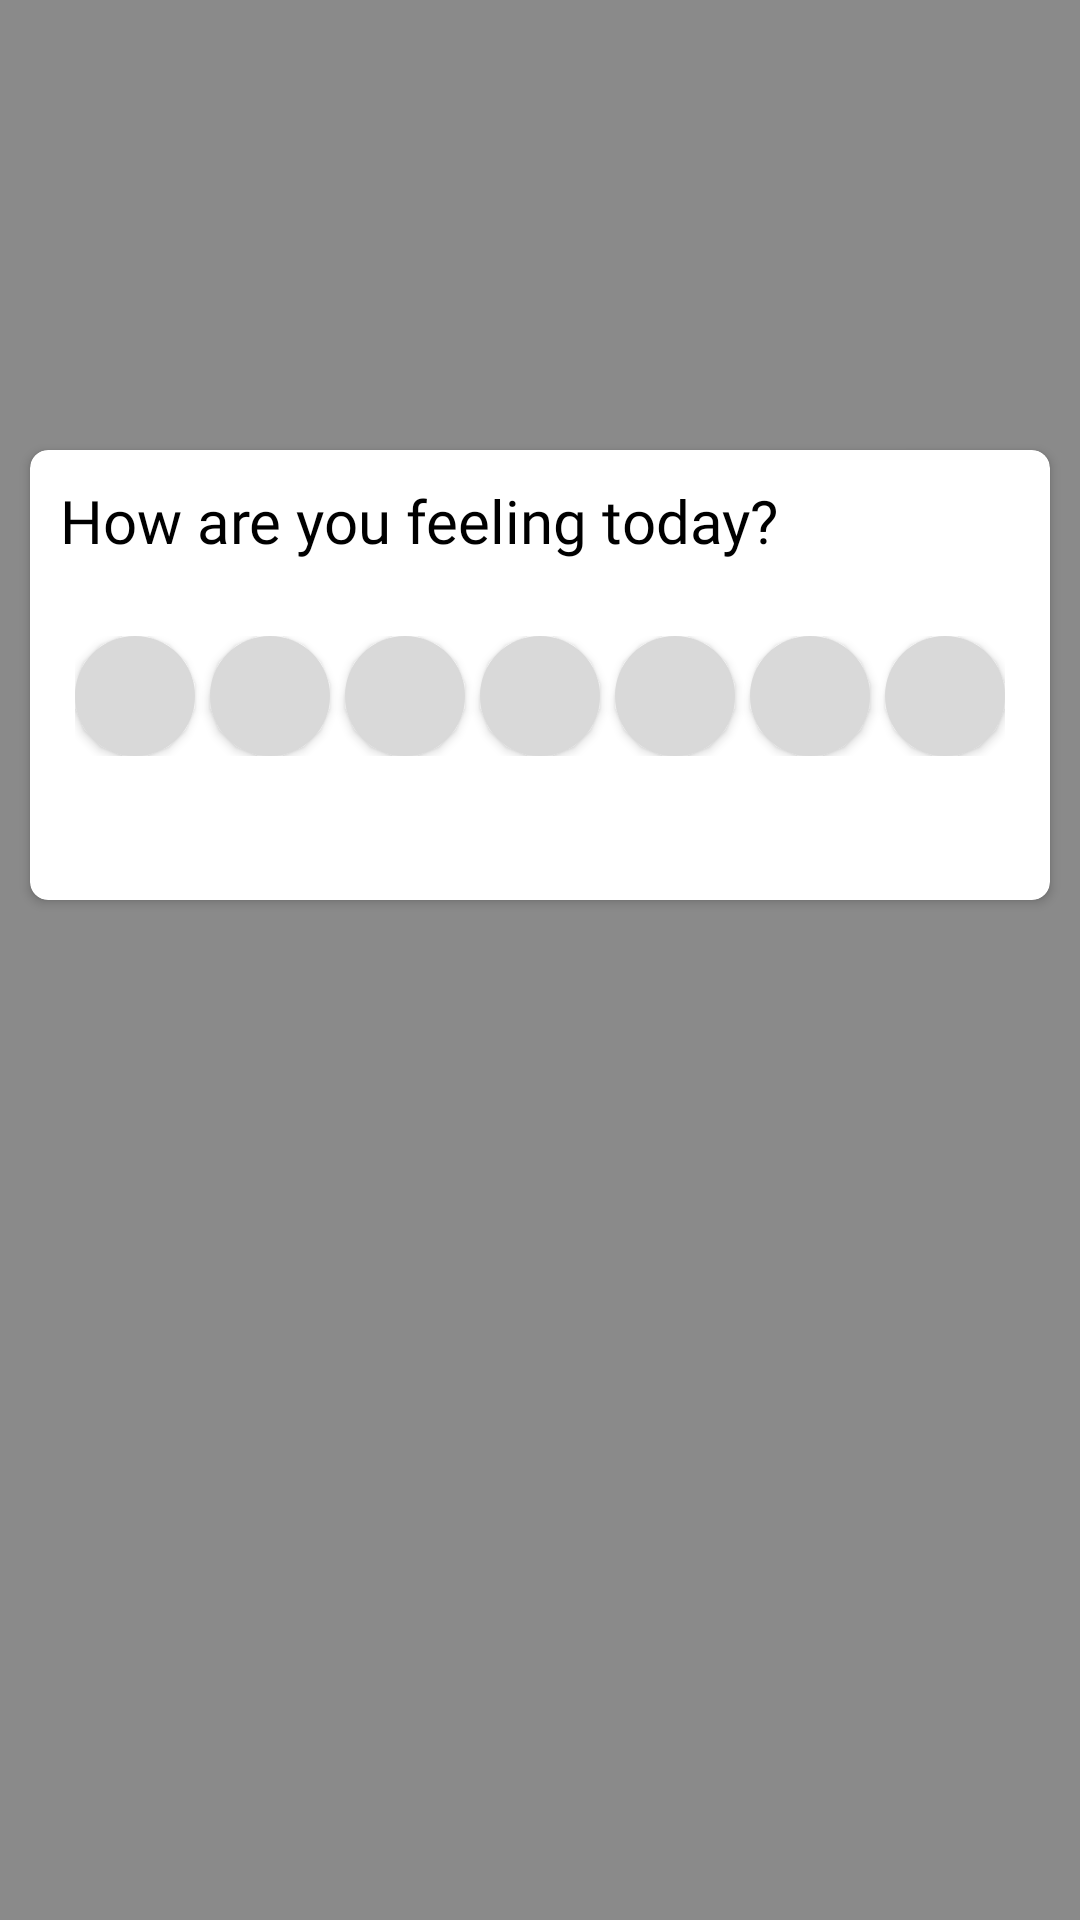

Android layout source for this screen:
<!-- AndroidManifest.xml: application theme Theme.MoodifyMusic -->
<!-- res/layout/moodpopup.xml -->
<?xml version="1.0" encoding="utf-8"?>
<RelativeLayout xmlns:android="http://schemas.android.com/apk/res/android"
    android:layout_width="match_parent"
    android:layout_height="match_parent"
    xmlns:app="http://schemas.android.com/apk/res-auto"
    android:background="#75000000">

    <androidx.cardview.widget.CardView
        android:layout_width="match_parent"
        android:layout_height="150dp"
        android:layout_marginStart="10dp"
        android:layout_marginTop="150dp"
        android:layout_marginEnd="10dp"
        android:layout_marginBottom="10dp"
        android:background="@drawable/moodpopupbg"
        android:elevation="30dp"
        android:orientation="vertical"
        app:cardCornerRadius="6dp">

        <RelativeLayout
            android:layout_width="match_parent"
            android:layout_height="wrap_content">

            <TextView
                android:id="@+id/moodCheck"
                android:layout_width="wrap_content"
                android:layout_height="wrap_content"
                android:layout_gravity="center_horizontal"
                android:layout_margin="10dp"
                android:fontFamily="@font/inter_semibold"
                android:text="How are you feeling today?"
                android:textColor="@color/black"
                android:textSize="20sp" />

            <RelativeLayout
                android:layout_width="match_parent"
                android:layout_height="wrap_content"
                android:layout_below="@id/moodCheck"
                android:padding="15dp">

                <Button
                    android:id="@+id/energetic"
                    android:layout_width="40dp"
                    android:layout_height="40dp"
                    android:layout_alignParentStart="true"
                    android:layout_marginRight="5dp"
                    android:background="@drawable/circle" />

                <Button
                    android:id="@+id/relaxing"
                    android:layout_width="40dp"
                    android:layout_height="40dp"
                    android:layout_marginRight="5dp"
                    android:layout_toRightOf="@id/energetic"
                    android:background="@drawable/circle" />

                <Button
                    android:id="@+id/happy"
                    android:layout_width="40dp"
                    android:layout_height="40dp"
                    android:layout_marginRight="5dp"
                    android:layout_toRightOf="@id/relaxing"
                    android:background="@drawable/circle" />

                <Button
                    android:id="@+id/sad"
                    android:layout_width="40dp"
                    android:layout_height="40dp"
                    android:layout_marginRight="5dp"
                    android:layout_toRightOf="@id/happy"
                    android:background="@drawable/circle" />

                <Button
                    android:id="@+id/motivational"
                    android:layout_width="40dp"
                    android:layout_height="40dp"
                    android:layout_marginRight="5dp"
                    android:layout_toRightOf="@id/sad"
                    android:background="@drawable/circle" />

                <Button
                    android:id="@+id/chill"
                    android:layout_width="40dp"
                    android:layout_height="40dp"
                    android:layout_marginRight="5dp"
                    android:layout_toRightOf="@id/motivational"
                    android:background="@drawable/circle" />

                <Button
                    android:id="@+id/romantic"
                    android:layout_width="40dp"
                    android:layout_height="40dp"
                    android:layout_toRightOf="@id/chill"
                    android:background="@drawable/circle" />

            </RelativeLayout>

        </RelativeLayout>

    </androidx.cardview.widget.CardView>

</RelativeLayout>
<!-- resources referenced by this layout -->
<resources>
  <color name="black">#FF000000</color>
  <!-- drawable circle (drawable) -->
  <?xml version="1.0" encoding="utf-8"?>
  <shape
      xmlns:android="http://schemas.android.com/apk/res/android"
      android:shape="oval" >
      <solid android:color="#D9D9D9"></solid>
  </shape>
  <style name="Theme.MoodifyMusic" parent="Theme.MaterialComponents.DayNight.NoActionBar">
          
          <item name="colorPrimary">@color/purple_500</item>
          <item name="colorPrimaryVariant">@color/purple_700</item>
          <item name="colorOnPrimary">@color/white</item>
          
          <item name="colorSecondary">@color/teal_200</item>
          <item name="colorSecondaryVariant">@color/teal_700</item>
          <item name="colorOnSecondary">@color/black</item>
          
          <item name="android:statusBarColor">?attr/colorPrimaryVariant</item>
          
      </style>
  <color name="purple_500">#FF6200EE</color>
  <color name="purple_700">#FF3700B3</color>
  <color name="white">#FFFFFFFF</color>
  <color name="teal_200">#FF03DAC5</color>
  <color name="teal_700">#FF018786</color>
</resources>
